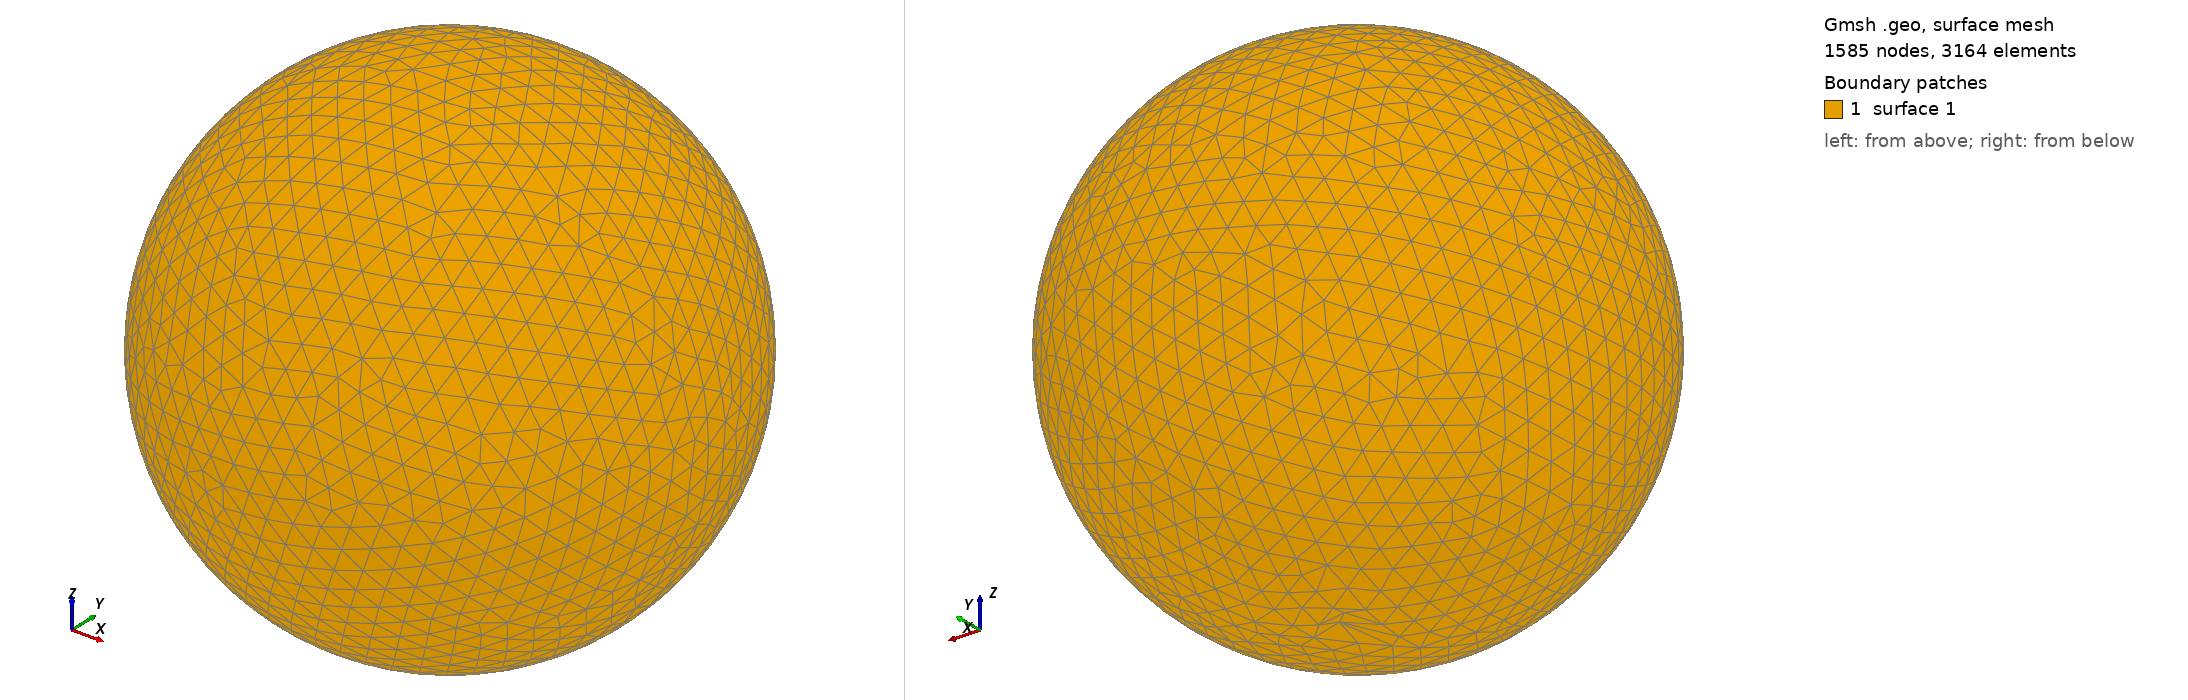

Gmsh geometry script, surface-meshed: 1585 nodes, 3164 surface elements. Boundary patches (legend numbers): 1 surface 1. Left view from above one corner, right view from below the opposite corner. The script declares no physical surfaces, so the legend lists its geometric surfaces. The drawing asked Gmsh for element sizes between 1% and 20% of the model's largest extent; the script's own settings can give other sizes.

=== shot1307.geo (drawn) ===
SetFactory("OpenCASCADE");
Point(1) = {0,0,0,0};
Sphere(1) = {0,0,0,0.03754000};
MeshSize{ PointsOf{ Surface{:}; } } = 0.003754000;
Mesh.ElementOrder=1;
Mesh.Format=39;
